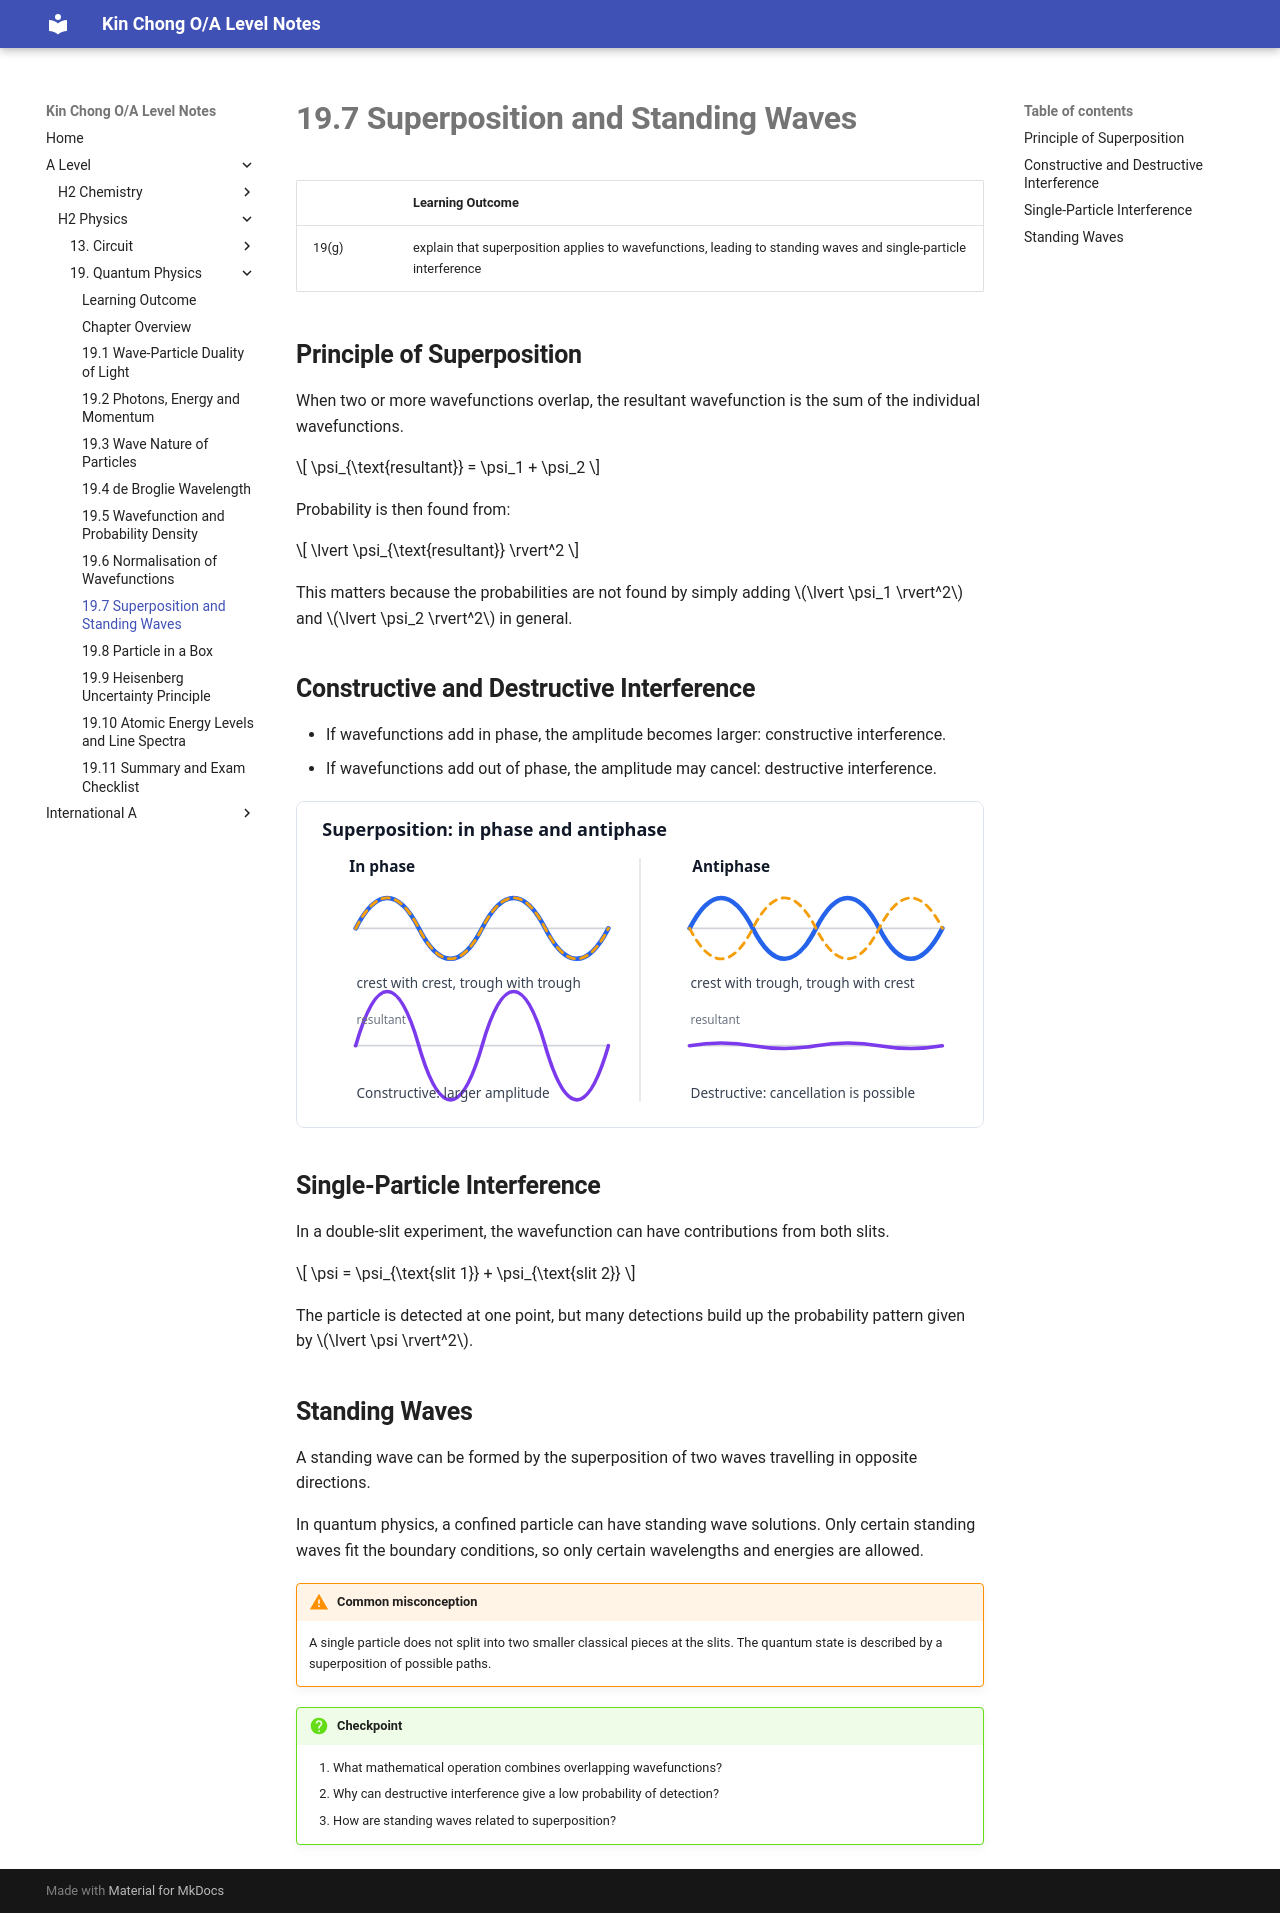

repository: wkc75/Wong_Kin_Chong_O-A_level_notes · page: a-level/h2-physics/quantum-physics/19-7-superposition-and-standing-waves/index.html · generator: mkdocs

# **19.7 Superposition and Standing Waves**

|       | Learning Outcome |
| ----- | ---------------- |
| 19(g) | explain that superposition applies to wavefunctions, leading to standing waves and single-particle interference |

## **Principle of Superposition**

When two or more wavefunctions overlap, the resultant wavefunction is the sum of the individual wavefunctions.

$$
\psi_{\text{resultant}} = \psi_1 + \psi_2
$$

Probability is then found from:

$$
\lvert \psi_{\text{resultant}} \rvert^2
$$

This matters because the probabilities are not found by simply adding $\lvert \psi_1 \rvert^2$ and $\lvert \psi_2 \rvert^2$ in general.

## **Constructive and Destructive Interference**

- If wavefunctions add in phase, the amplitude becomes larger: constructive interference.
- If wavefunctions add out of phase, the amplitude may cancel: destructive interference.

<div style="max-width:760px;margin:1rem 0;border:1px solid #dde3ea;border-radius:8px;overflow:hidden;background:#fff;">
<svg viewBox="0 0 760 360" role="img" aria-label="In-phase and antiphase wavefunction superposition" style="display:block;width:100%;height:auto;">
  <rect width="760" height="360" fill="#ffffff"/>
  <defs>
    <style>
      .super-title { font: 700 20px system-ui, -apple-system, BlinkMacSystemFont, "Segoe UI", sans-serif; fill: #111827; }
      .super-panel-title { font: 700 17px system-ui, -apple-system, BlinkMacSystemFont, "Segoe UI", sans-serif; fill: #111827; }
      .super-label { font: 15px system-ui, -apple-system, BlinkMacSystemFont, "Segoe UI", sans-serif; fill: #374151; }
      .super-small { font: 13px system-ui, -apple-system, BlinkMacSystemFont, "Segoe UI", sans-serif; fill: #6b7280; }
      .super-axis { stroke: #d1d5db; stroke-width: 2; }
      .super-divider { stroke: #e5e7eb; stroke-width: 2; }
    </style>
  </defs>

  <text x="28" y="38" class="super-title">Superposition: in phase and antiphase</text>
  <line x1="380" y1="62" x2="380" y2="332" class="super-divider"/>

  <text x="58" y="78" class="super-panel-title">In phase</text>
  <text x="438" y="78" class="super-panel-title">Antiphase</text>

  <line x1="62" y1="140" x2="345" y2="140" class="super-axis"/>
  <path d="M65 140 C88 95 112 95 135 140 C158 185 182 185 205 140 C228 95 252 95 275 140 C298 185 322 185 345 140" fill="none" stroke="#2563eb" stroke-width="5" stroke-linecap="round"/>
  <path d="M65 140 C88 95 112 95 135 140 C158 185 182 185 205 140 C228 95 252 95 275 140 C298 185 322 185 345 140" fill="none" stroke="#f59e0b" stroke-width="3.2" stroke-linecap="round" stroke-dasharray="8 7"/>
  <text x="66" y="206" class="super-label">crest with crest, trough with trough</text>

  <line x1="62" y1="270" x2="345" y2="270" class="super-axis"/>
  <path d="M65 270 C88 190 112 190 135 270 C158 350 182 350 205 270 C228 190 252 190 275 270 C298 350 322 350 345 270" fill="none" stroke="#7c3aed" stroke-width="4" stroke-linecap="round"/>
  <text x="66" y="246" class="super-small">resultant</text>
  <text x="66" y="328" class="super-label">Constructive: larger amplitude</text>

  <line x1="432" y1="140" x2="715" y2="140" class="super-axis"/>
  <path d="M435 140 C458 95 482 95 505 140 C528 185 552 185 575 140 C598 95 622 95 645 140 C668 185 692 185 715 140" fill="none" stroke="#2563eb" stroke-width="5" stroke-linecap="round"/>
  <path d="M435 140 C458 185 482 185 505 140 C528 95 552 95 575 140 C598 185 622 185 645 140 C668 95 692 95 715 140" fill="none" stroke="#f59e0b" stroke-width="3.2" stroke-linecap="round" stroke-dasharray="8 7"/>
  <text x="436" y="206" class="super-label">crest with trough, trough with crest</text>

  <line x1="432" y1="270" x2="715" y2="270" class="super-axis"/>
  <path d="M435 270 C458 266 482 266 505 270 C528 274 552 274 575 270 C598 266 622 266 645 270 C668 274 692 274 715 270" fill="none" stroke="#7c3aed" stroke-width="4" stroke-linecap="round"/>
  <text x="436" y="246" class="super-small">resultant</text>
  <text x="436" y="328" class="super-label">Destructive: cancellation is possible</text>
</svg>
</div>

## **Single-Particle Interference**

In a double-slit experiment, the wavefunction can have contributions from both slits.

$$
\psi = \psi_{\text{slit 1}} + \psi_{\text{slit 2}}
$$

The particle is detected at one point, but many detections build up the probability pattern given by $\lvert \psi \rvert^2$.

## **Standing Waves**

A standing wave can be formed by the superposition of two waves travelling in opposite directions.

In quantum physics, a confined particle can have standing wave solutions. Only certain standing waves fit the boundary conditions, so only certain wavelengths and energies are allowed.

!!! warning "Common misconception"
    A single particle does not split into two smaller classical pieces at the slits. The quantum state is described by a superposition of possible paths.

!!! question "Checkpoint"
    1. What mathematical operation combines overlapping wavefunctions?
    2. Why can destructive interference give a low probability of detection?
    3. How are standing waves related to superposition?
